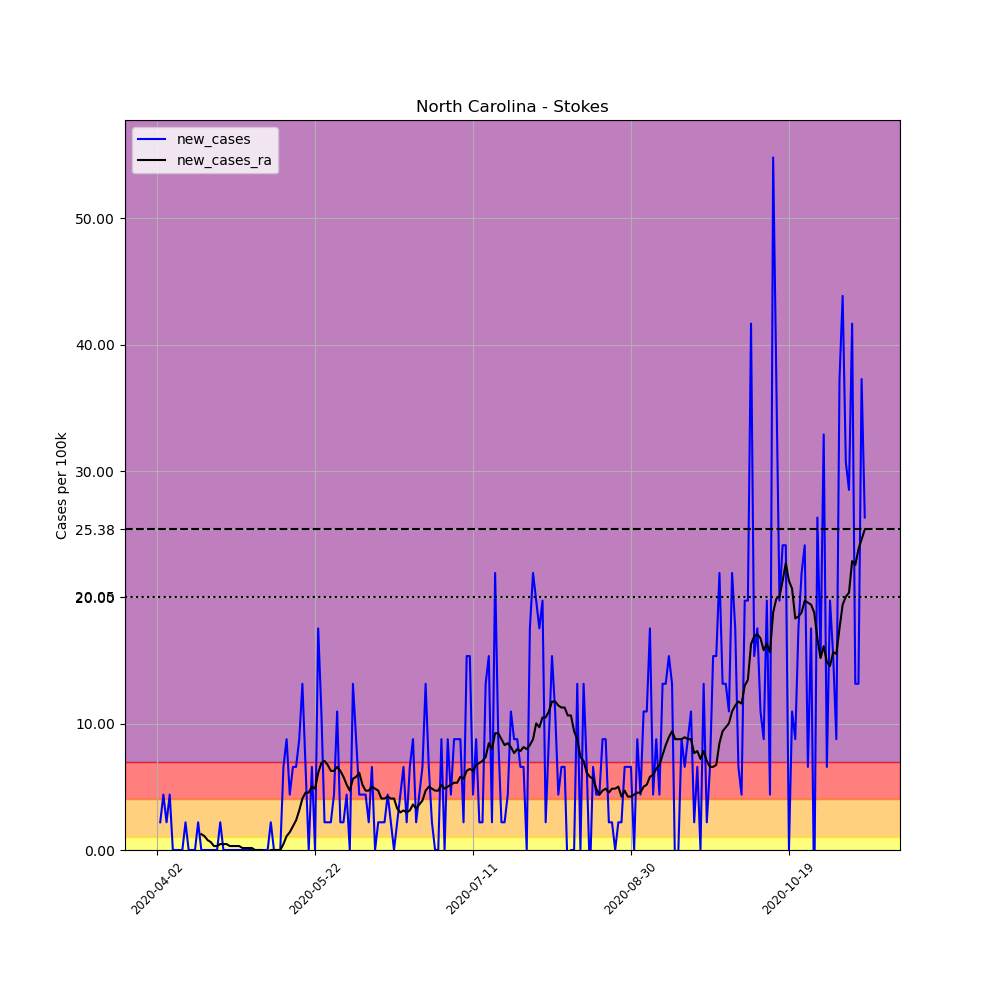

The file beside this chart, header and first rows:
, date, county, state, fips, cases, deaths, COUNTY, STNAME, CTYNAME, POPESTIMATE2019, per_100k, new_cases, new_cases_ra
527207, 2020-04-02, Stokes, North Carolina, 37169, 2, 0, 169, North Carolina, Stokes, 45591, 4.387, , 
527208, 2020-04-03, Stokes, North Carolina, 37169, 3, 0, 169, North Carolina, Stokes, 45591, 6.58, 2.193, 
527209, 2020-04-04, Stokes, North Carolina, 37169, 5, 0, 169, North Carolina, Stokes, 45591, 10.97, 4.387, 
527210, 2020-04-05, Stokes, North Carolina, 37169, 6, 0, 169, North Carolina, Stokes, 45591, 13.16, 2.193, 
527211, 2020-04-06, Stokes, North Carolina, 37169, 8, 0, 169, North Carolina, Stokes, 45591, 17.55, 4.387, 
527212, 2020-04-07, Stokes, North Carolina, 37169, 8, 0, 169, North Carolina, Stokes, 45591, 17.55, 0.0, 
527213, 2020-04-08, Stokes, North Carolina, 37169, 8, 0, 169, North Carolina, Stokes, 45591, 17.55, 0.0, 
527214, 2020-04-09, Stokes, North Carolina, 37169, 8, 0, 169, North Carolina, Stokes, 45591, 17.55, 0.0, 
527215, 2020-04-10, Stokes, North Carolina, 37169, 8, 0, 169, North Carolina, Stokes, 45591, 17.55, 0.0, 
527216, 2020-04-11, Stokes, North Carolina, 37169, 9, 0, 169, North Carolina, Stokes, 45591, 19.74, 2.193, 
527217, 2020-04-12, Stokes, North Carolina, 37169, 9, 0, 169, North Carolina, Stokes, 45591, 19.74, 0.0, 
527218, 2020-04-13, Stokes, North Carolina, 37169, 9, 0, 169, North Carolina, Stokes, 45591, 19.74, 0.0, 
527219, 2020-04-14, Stokes, North Carolina, 37169, 9, 0, 169, North Carolina, Stokes, 45591, 19.74, 0.0, 
527220, 2020-04-15, Stokes, North Carolina, 37169, 10, 0, 169, North Carolina, Stokes, 45591, 21.93, 2.193, 
527221, 2020-04-16, Stokes, North Carolina, 37169, 10, 0, 169, North Carolina, Stokes, 45591, 21.93, 0.0, 1.253
527222, 2020-04-17, Stokes, North Carolina, 37169, 10, 0, 169, North Carolina, Stokes, 45591, 21.93, 0.0, 1.097
527223, 2020-04-18, Stokes, North Carolina, 37169, 10, 0, 169, North Carolina, Stokes, 45591, 21.93, 0.0, 0.7834
527224, 2020-04-19, Stokes, North Carolina, 37169, 10, 0, 169, North Carolina, Stokes, 45591, 21.93, 0.0, 0.6267
527225, 2020-04-20, Stokes, North Carolina, 37169, 10, 0, 169, North Carolina, Stokes, 45591, 21.93, 0.0, 0.3133
527226, 2020-04-21, Stokes, North Carolina, 37169, 10, 0, 169, North Carolina, Stokes, 45591, 21.93, 0.0, 0.3133
527227, 2020-04-22, Stokes, North Carolina, 37169, 11, 0, 169, North Carolina, Stokes, 45591, 24.13, 2.193, 0.47
527228, 2020-04-23, Stokes, North Carolina, 37169, 11, 0, 169, North Carolina, Stokes, 45591, 24.13, 0.0, 0.47
527229, 2020-04-24, Stokes, North Carolina, 37169, 11, 0, 169, North Carolina, Stokes, 45591, 24.13, 0.0, 0.47
527230, 2020-04-25, Stokes, North Carolina, 37169, 11, 0, 169, North Carolina, Stokes, 45591, 24.13, 0.0, 0.3133
527231, 2020-04-26, Stokes, North Carolina, 37169, 11, 0, 169, North Carolina, Stokes, 45591, 24.13, 0.0, 0.3133
527232, 2020-04-27, Stokes, North Carolina, 37169, 11, 0, 169, North Carolina, Stokes, 45591, 24.13, 0.0, 0.3133
527233, 2020-04-28, Stokes, North Carolina, 37169, 11, 0, 169, North Carolina, Stokes, 45591, 24.13, 0.0, 0.3133
527234, 2020-04-29, Stokes, North Carolina, 37169, 11, 0, 169, North Carolina, Stokes, 45591, 24.13, 0.0, 0.1567
527235, 2020-04-30, Stokes, North Carolina, 37169, 11, 0, 169, North Carolina, Stokes, 45591, 24.13, 0.0, 0.1567
527236, 2020-05-01, Stokes, North Carolina, 37169, 11, 0, 169, North Carolina, Stokes, 45591, 24.13, 0.0, 0.1567
527237, 2020-05-02, Stokes, North Carolina, 37169, 11, 0, 169, North Carolina, Stokes, 45591, 24.13, 0.0, 0.1567
527238, 2020-05-03, Stokes, North Carolina, 37169, 10, 0, 169, North Carolina, Stokes, 45591, 21.93, -2.193, 1.2688263138573217e-16
527239, 2020-05-04, Stokes, North Carolina, 37169, 10, 0, 169, North Carolina, Stokes, 45591, 21.93, 0.0, 1.2688263138573217e-16
527240, 2020-05-05, Stokes, North Carolina, 37169, 10, 0, 169, North Carolina, Stokes, 45591, 21.93, 0.0, 1.2688263138573217e-16
527241, 2020-05-06, Stokes, North Carolina, 37169, 10, 0, 169, North Carolina, Stokes, 45591, 21.93, 0.0, -0.1567
527242, 2020-05-07, Stokes, North Carolina, 37169, 10, 0, 169, North Carolina, Stokes, 45591, 21.93, 0.0, -0.1567
527243, 2020-05-08, Stokes, North Carolina, 37169, 11, 0, 169, North Carolina, Stokes, 45591, 24.13, 2.193, 1.2688263138573217e-16
527244, 2020-05-09, Stokes, North Carolina, 37169, 11, 0, 169, North Carolina, Stokes, 45591, 24.13, 0.0, 1.2688263138573217e-16
527245, 2020-05-10, Stokes, North Carolina, 37169, 11, 0, 169, North Carolina, Stokes, 45591, 24.13, 0.0, 1.2688263138573217e-16
527246, 2020-05-11, Stokes, North Carolina, 37169, 11, 0, 169, North Carolina, Stokes, 45591, 24.13, 0.0, 1.2688263138573217e-16
527247, 2020-05-12, Stokes, North Carolina, 37169, 14, 0, 169, North Carolina, Stokes, 45591, 30.71, 6.58, 0.47
527248, 2020-05-13, Stokes, North Carolina, 37169, 18, 0, 169, North Carolina, Stokes, 45591, 39.48, 8.774, 1.097
527249, 2020-05-14, Stokes, North Carolina, 37169, 20, 0, 169, North Carolina, Stokes, 45591, 43.87, 4.387, 1.41
527250, 2020-05-15, Stokes, North Carolina, 37169, 23, 0, 169, North Carolina, Stokes, 45591, 50.45, 6.58, 1.88
527251, 2020-05-16, Stokes, North Carolina, 37169, 26, 0, 169, North Carolina, Stokes, 45591, 57.03, 6.58, 2.35
527252, 2020-05-17, Stokes, North Carolina, 37169, 30, 0, 169, North Carolina, Stokes, 45591, 65.8, 8.774, 3.133
527253, 2020-05-18, Stokes, North Carolina, 37169, 36, 0, 169, North Carolina, Stokes, 45591, 78.96, 13.16, 4.073
527254, 2020-05-19, Stokes, North Carolina, 37169, 39, 0, 169, North Carolina, Stokes, 45591, 85.54, 6.58, 4.544
527255, 2020-05-20, Stokes, North Carolina, 37169, 39, 0, 169, North Carolina, Stokes, 45591, 85.54, 0.0, 4.544
527256, 2020-05-21, Stokes, North Carolina, 37169, 42, 0, 169, North Carolina, Stokes, 45591, 92.12, 6.58, 5.014
527257, 2020-05-22, Stokes, North Carolina, 37169, 42, 0, 169, North Carolina, Stokes, 45591, 92.12, 0.0, 4.857
527258, 2020-05-23, Stokes, North Carolina, 37169, 50, 0, 169, North Carolina, Stokes, 45591, 109.7, 17.55, 6.11
527259, 2020-05-24, Stokes, North Carolina, 37169, 55, 0, 169, North Carolina, Stokes, 45591, 120.6, 10.97, 6.894
527260, 2020-05-25, Stokes, North Carolina, 37169, 56, 0, 169, North Carolina, Stokes, 45591, 122.8, 2.193, 7.05
527261, 2020-05-26, Stokes, North Carolina, 37169, 57, 0, 169, North Carolina, Stokes, 45591, 125, 2.193, 6.737
527262, 2020-05-27, Stokes, North Carolina, 37169, 58, 0, 169, North Carolina, Stokes, 45591, 127.2, 2.193, 6.267
527263, 2020-05-28, Stokes, North Carolina, 37169, 60, 0, 169, North Carolina, Stokes, 45591, 131.6, 4.387, 6.267
527264, 2020-05-29, Stokes, North Carolina, 37169, 65, 0, 169, North Carolina, Stokes, 45591, 142.6, 10.97, 6.58
527265, 2020-05-30, Stokes, North Carolina, 37169, 66, 0, 169, North Carolina, Stokes, 45591, 144.8, 2.193, 6.267
527266, 2020-05-31, Stokes, North Carolina, 37169, 67, 0, 169, North Carolina, Stokes, 45591, 147, 2.193, 5.797
... 165 more rows
